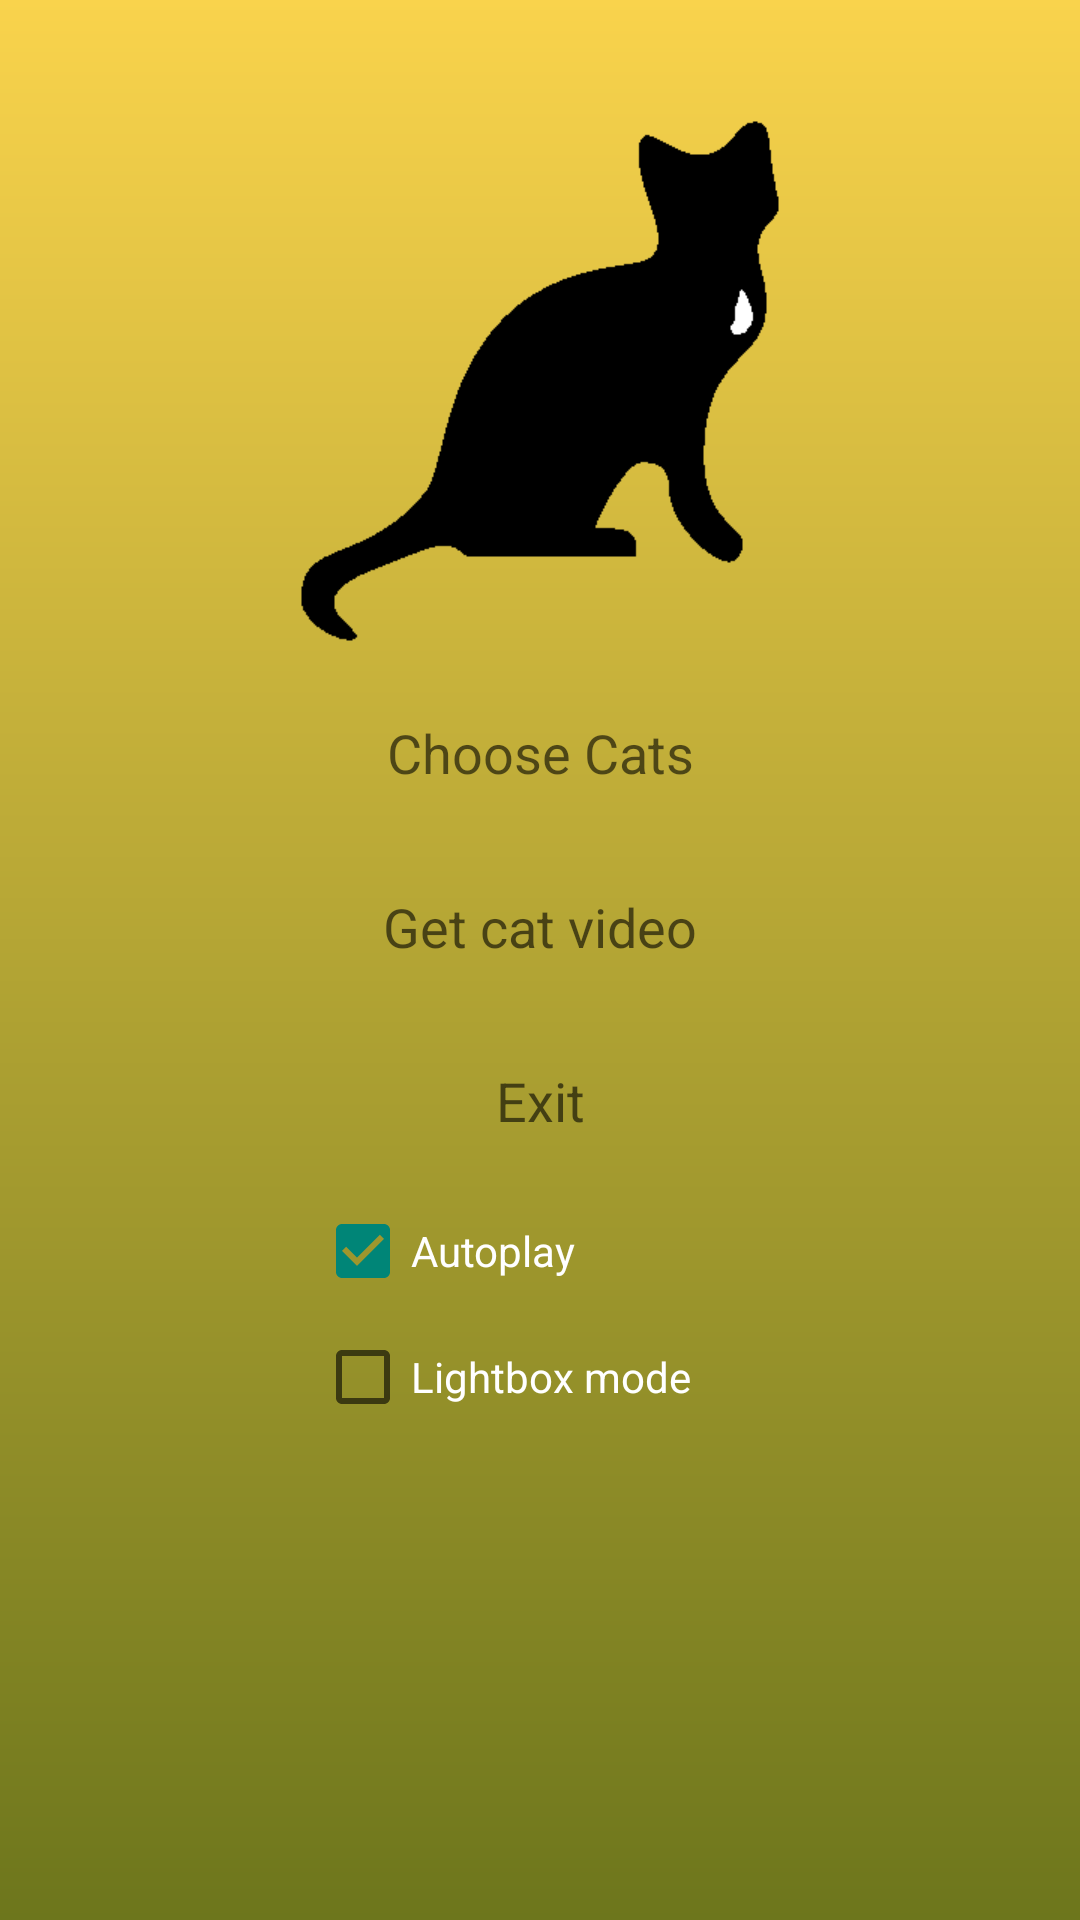

Layout XML and referenced resources for this Android screen:
<!-- AndroidManifest.xml: application theme AppTheme -->
<!-- res/layout/standalone_player.xml -->
<?xml version="1.0" encoding="utf-8"?>
<LinearLayout xmlns:android="http://schemas.android.com/apk/res/android"
              android:layout_width="match_parent"
    android:layout_height="match_parent"
    android:layout_gravity="center"
    android:gravity="center"
    android:orientation="vertical"
    android:background="@drawable/gradient">

    <ImageView
        android:layout_width="wrap_content"
        android:layout_height="wrap_content"
        android:id="@+id/imageView"
        android:src="@drawable/cat"/>

    <Button
        android:id="@+id/Choose_Cats_button"
        android:layout_width="wrap_content"
        android:layout_height="wrap_content"
        android:layout_margin="5dp"
        android:minWidth="210dp"
        android:text="@string/Choose_Cats"
        android:background="@drawable/buttons"
        android:textAllCaps="false"
        android:textAppearance="?android:attr/textAppearanceMedium"/>

    <Button
        android:id="@+id/start_video_button"
        android:layout_width="wrap_content"
        android:layout_height="wrap_content"
        android:layout_margin="5dp"
        android:minWidth="210dp"
        android:text="@string/play_video"
        android:background="@drawable/buttons"
        android:textAllCaps="false"
        android:textAppearance="?android:attr/textAppearanceMedium"/>


    <Button
        android:id="@+id/exit_button"
        android:layout_width="wrap_content"
        android:layout_height="wrap_content"
        android:layout_margin="5dp"
        android:minWidth="210dp"
        android:text="@string/exit"
        android:background="@drawable/buttons"
        android:textAllCaps="false"
        android:textAppearance="?android:attr/textAppearanceMedium"/>

    <CheckBox
        android:id="@+id/autoplay_checkbox"
        android:layout_width="wrap_content"
        android:layout_height="wrap_content"
        android:layout_margin="5dp"
        android:minWidth="150dp"
        android:text="@string/autoplay"
        android:textColor="@android:color/white"
        android:layout_gravity="center_horizontal"
        android:checked="true"/>

    <CheckBox
        android:id="@+id/lightbox_checkbox"
        android:layout_width="wrap_content"
        android:layout_height="wrap_content"
        android:layout_margin="5dp"
        android:minWidth="150dp"
        android:text="@string/lightbox_mode"
        android:textColor="@android:color/white"
        android:layout_gravity="center_horizontal"/>

    <EditText
        android:id="@+id/start_index_text"
        android:layout_width="wrap_content"
        android:layout_height="wrap_content"
        android:layout_marginTop="30dp"
        android:layout_marginBottom="5dp"
        android:minWidth="150dp"
        android:inputType="number"
        android:hint="@string/start_index"
        android:visibility="invisible"
        android:layout_gravity="center_horizontal"/>

    <EditText
        android:id="@+id/start_time_text"
        android:layout_width="wrap_content"
        android:layout_height="wrap_content"
        android:layout_margin="5dp"
        android:minWidth="150dp"
        android:inputType="number"
        android:hint="@string/start_time"
        android:visibility="invisible"
        android:layout_gravity="center_horizontal"/>

</LinearLayout>
<!-- resources referenced by this layout -->
<resources>
  <!-- drawable gradient (drawable) -->
  <?xml version="1.0" encoding="utf-8"?>
  <shape xmlns:android="http://schemas.android.com/apk/res/android"
         android:shape="rectangle">
  
      <gradient
          android:startColor="#f9d34c"
          android:endColor="#6D761C"
          android:angle="270"
          android:type="linear"/>
  
  </shape>
  <string name="Choose_Cats">Choose Cats</string>
  <string name="autoplay">Autoplay</string>
  <string name="exit">Exit</string>
  <string name="lightbox_mode">Lightbox mode</string>
  <string name="play_video">Get cat video</string>
  <string name="start_index">Start index</string>
  <string name="start_time">Start time (sec)</string>
  <style name="AppTheme" parent="Theme.AppCompat.Light.NoActionBar" />
</resources>
